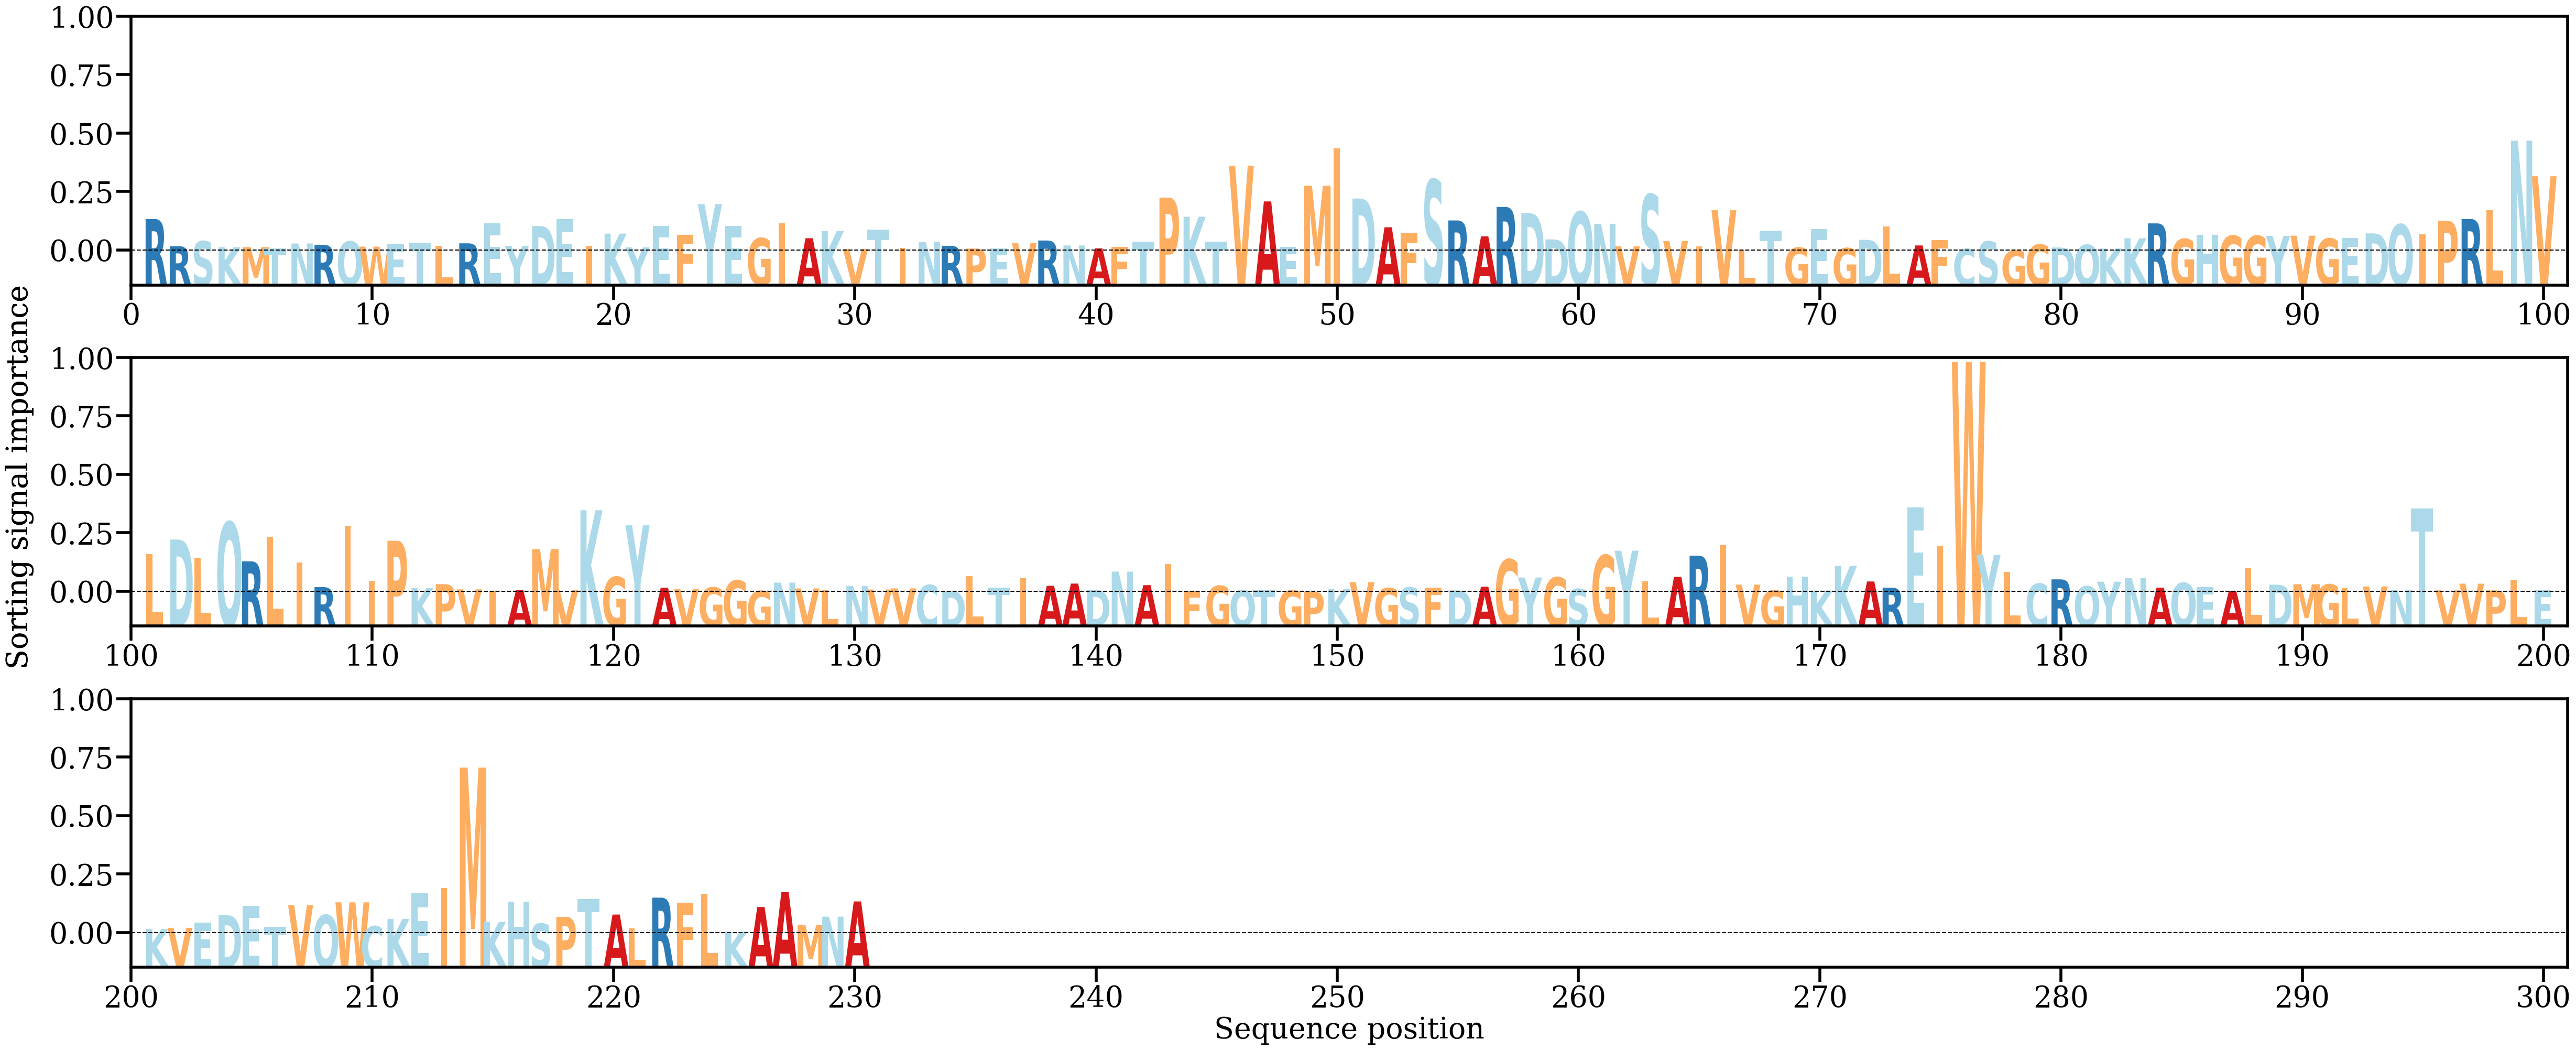

The table this chart was drawn from, first rows:
AA, Alpha
R, [0.00685716]
R, [0.00098244]
S, [0.00205814]
K, [0.00075345]
M, [0.0007764]
T, [0.00051376]
N, [0.00156243]
R, [0.00128112]
Q, [0.00201507]
W, [0.00088279]
E, [0.00151304]
T, [0.00170218]
L, [0.00107382]
R, [0.00159391]
E, [0.00594819]
Y, [0.00105599]
D, [0.00534055]
E, [0.00680072]
I, [0.00103195]
K, [0.00368807]
Y, [0.00072577]
E, [0.00530164]
F, [0.00345071]
Y, [0.01007318]
E, [0.00533536]
G, [0.00271329]
I, [0.00596592]
A, [0.00270226]
K, [0.00422275]
V, [0.00035845]
T, [0.00460063]
I, [0.00058443]
N, [0.00190905]
R, [0.00106379]
P, [0.00046952]
E, [0.00052189]
V, [0.00173067]
R, [0.00220683]
N, [0.00113458]
A, [0.00051785]
F, [0.00079644]
T, [0.00199899]
P, [0.01147069]
K, [0.00734328]
T, [0.00196211]
V, [0.01836919]
A, [0.01064924]
E, [0.00086041]
M, [0.01403663]
I, [0.02212401]
D, [0.01127851]
A, [0.00506225]
F, [0.00382579]
S, [0.01536733]
R, [0.00653706]
A, [0.00310622]
R, [0.00945891]
D, [0.00813562]
D, [0.00244566]
Q, [0.00841178]
... 170 more rows
